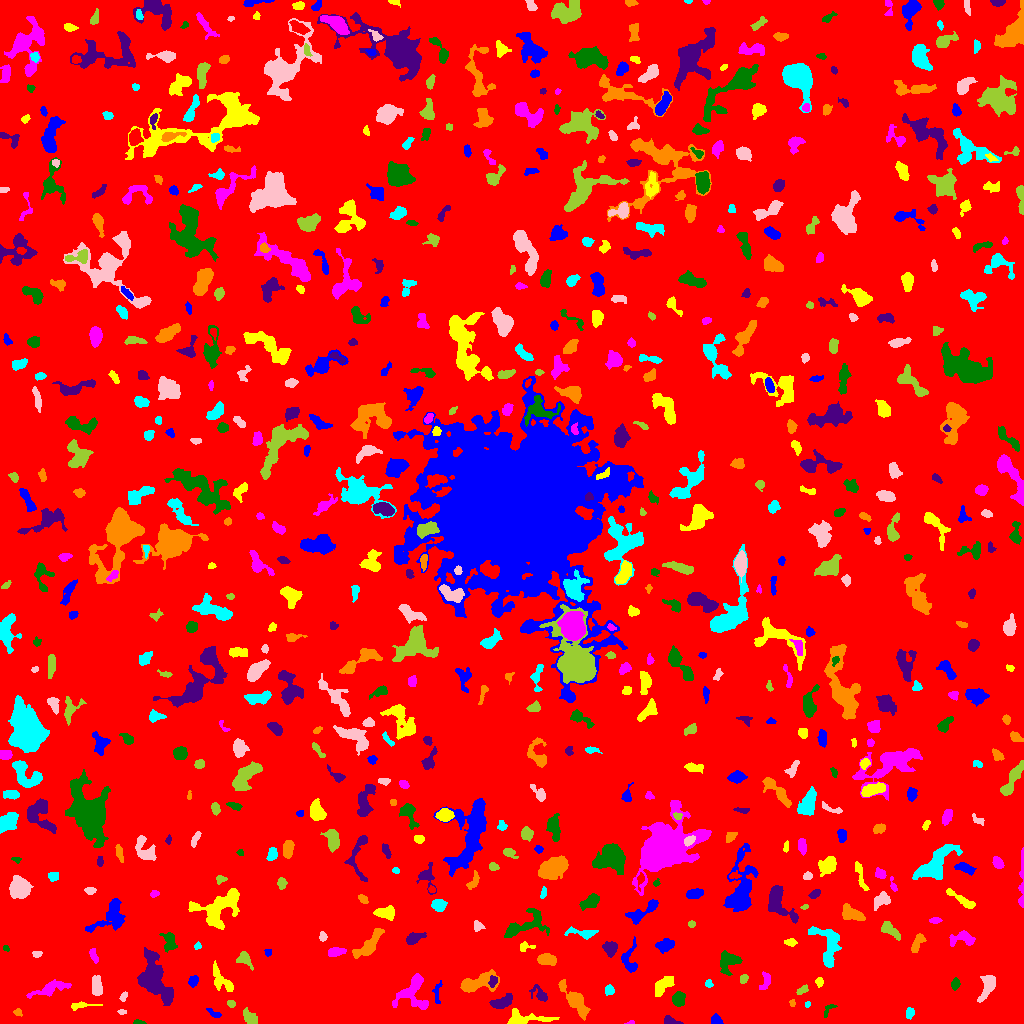

Data behind this chart, as committed beside it:
ID, X, Y, A, B, theta, total_flux, mu_max, mu_median, mu_mean, R_fwhm, R_e, R10, R90, x_start, x_end, y_start, y_end, area, greylevel
0, 507.3, 524.1, 296.5, 290.6, 0.7559, 1593938, 11.0, 1.0, 1.903, 87.12, 235.4, 89.12, 385.3, 0, 1023, 0, 1023, 837683, 1.903
1, 716.2, 2.754, 2.59, 2.095, -0.514, 353.0, 9.0, 3.0, 3.53, 3.29, 2.821, 1.128, 4.442, 711, 723, 0, 10, 100, 8.53
2, 520.7, 4.758, 10.52, 3.58, -0.005734, 712.0, 7.0, 1.0, 2.052, 4.787, 4.72, 1.784, 8.292, 507, 559, 0, 15, 347, 7.052
3, 630.6, 0.8876, 1.986, 0.9153, 0.1516, 89.0, 8.0, 3.0, 3.069, 1.871, 1.493, 0.5642, 2.523, 624, 634, 0, 3, 29, 8.069
4, 138.7, 0.9873, 2.763, 0.9241, -0.08116, 79.0, 4.0, 1.0, 1.612, 2.764, 1.871, 0.5642, 3.09, 133, 146, 0, 4, 49, 6.612
5, 669.3, 2.613, 4.04, 1.959, -0.2144, 424.0, 9.0, 3.0, 4.0, 3.478, 2.985, 1.128, 4.983, 664, 683, 0, 8, 106, 8.0
6, 17.58, 11.03, 1.999, 1.708, -0.6437, 224.0, 8.0, 4.0, 3.862, 3.09, 2.257, 0.7979, 3.7, 13, 22, 7, 15, 58, 7.862
7, 909.7, 10.55, 2.99, 1.956, 1.453, 203.0, 4.0, 2.0, 2.281, 4.72, 3.141, 1.262, 4.652, 906, 914, 4, 16, 89, 6.281
8, 121.1, 11.54, 1.801, 1.079, -0.04008, 37.0, 2.0, 1.0, 0.8409, 2.932, 1.693, 0.5642, 2.706, 117, 126, 9, 14, 44, 6.841
9, 250.5, 5.156, 4.496, 2.279, -0.8325, 392.0, 7.0, 2.0, 2.279, 3.7, 3.613, 1.382, 5.89, 243, 257, 0, 16, 172, 7.279
10, 194.4, 5.247, 2.675, 1.783, 1.495, 150.0, 4.0, 1.0, 1.63, 3.742, 2.585, 0.9772, 4.222, 191, 199, 0, 14, 92, 6.63
11, 214.3, 9.928, 4.075, 1.5, -0.5112, 195.0, 6.0, 2.0, 2.294, 3.192, 2.646, 0.9772, 4.297, 206, 221, 6, 15, 85, 7.294
12, 80.29, 18, 7.13, 1.638, 0.06746, 221.0, 3.0, 2.0, 1.74, 4.72, 3.656, 1.493, 5.698, 71, 102, 13, 22, 127, 6.74
13, 413.8, 31.28, 9.919, 7.523, 1.469, 1809, 9.0, 3.0, 3.388, 6.676, 6.979, 2.646, 11.42, 392, 428, 14, 50, 534, 7.388
14, 828.3, 13.65, 4.695, 1.865, 0.8693, 167.0, 4.0, 2.0, 2.062, 4.334, 2.932, 1.128, 4.478, 824, 837, 6, 19, 81, 6.062
15, 501.8, 20.92, 5.608, 2.544, 0.3995, 1187, 12.0, 5.0, 5.161, 5.47, 4.583, 1.784, 7.247, 489, 512, 15, 30, 230, 9.161
16, 792.6, 20.48, 1.715, 1.199, -1.279, 60.0, 3.0, 1.0, 1.429, 2.394, 1.693, 0.5642, 2.821, 789, 795, 17, 24, 42, 8.429
17, 807.4, 19.15, 1.415, 1.137, 0.8881, 39.0, 3.0, 1.0, 1.114, 1.954, 1.596, 0.5642, 2.585, 805, 810, 16, 22, 35, 8.114
18, 123.5, 27.1, 2.182, 1.384, 1.328, 94.0, 4.0, 1.0, 1.516, 2.985, 2.111, 0.7979, 3.478, 119, 127, 22, 32, 62, 7.516
19, 231.3, 19.52, 1.945, 1.746, -0.2796, 124.0, 4.0, 2.0, 2.102, 3.568, 2.394, 0.9772, 3.7, 227, 235, 16, 23, 59, 9.102
20, 337.1, 23.91, 2.968, 2.546, -0.6171, 380.0, 7.0, 2.0, 2.468, 3.785, 3.432, 1.262, 5.47, 330, 343, 17, 31, 154, 7.468
21, 437.2, 31.61, 6.782, 2.025, 1.451, 214.0, 4.0, 2.0, 1.894, 5.14, 3.7, 1.382, 5.323, 432, 442, 20, 43, 113, 5.894
22, 664, 38.8, 6.08, 2.614, 0.7547, 709.0, 6.0, 3.0, 2.737, 6.794, 4.787, 1.871, 7.334, 655, 674, 27, 47, 259, 7.737
23, 50.06, 34.78, 10.51, 2.745, 0.3018, 902.0, 7.0, 2.0, 2.717, 4.787, 5.557, 1.954, 8.956, 26, 71, 25, 44, 332, 6.717
24, 678.7, 23.9, 3.327, 2.6, -1.548, 822.0, 12.0, 4.0, 4.724, 4.583, 3.742, 1.493, 5.917, 672, 685, 17, 32, 174, 9.724
25, 540.2, 28.64, 4.675, 2.666, -0.6868, 312.0, 5.0, 1.0, 1.902, 3.909, 3.568, 1.382, 6.283, 529, 547, 22, 39, 164, 6.902
26, 575.4, 22.39, 9.795, 3.04, -0.9089, 1036, 8.0, 2.0, 2.339, 6.05, 5.726, 2.111, 9.458, 558, 590, 3, 44, 443, 7.339
27, 609.3, 33.8, 2.144, 1.979, 1.066, 261.0, 7.0, 2.0, 2.9, 3.141, 2.523, 0.9772, 4.184, 605, 614, 28, 39, 90, 8.9
28, 987.2, 36.83, 7.556, 3.035, 1.173, 1057, 8.0, 3.0, 3.67, 6.628, 5.323, 2.111, 8.368, 977, 995, 21, 48, 288, 7.67
29, 802.5, 33.44, 3.106, 1.677, 0.4997, 222.0, 6.0, 2.0, 2.643, 3.613, 2.764, 0.9772, 4.406, 796, 808, 29, 39, 84, 7.643
30, 257.9, 36.55, 2.994, 2.13, 0.1967, 262.0, 6.0, 2.0, 2.339, 3.949, 3.09, 1.128, 4.886, 252, 265, 32, 41, 112, 7.339
31, 193.6, 42.91, 2.597, 1.985, 1.302, 282.0, 6.0, 3.0, 2.765, 4.184, 2.877, 1.128, 4.442, 188, 198, 36, 48, 102, 7.765
32, 819.5, 41.46, 2.074, 1.793, -1.545, 186.0, 6.0, 3.0, 2.657, 3.385, 2.459, 0.9772, 3.868, 815, 823, 36, 46, 70, 7.657
33, 765.5, 44.2, 5.164, 2.107, 1.456, 112.0, 4.0, 1.0, 0.8235, 2.111, 3.038, 0.7979, 4.853, 759, 770, 34, 52, 136, 5.824
34, 955.3, 39.48, 2.444, 1.765, 1.23, 158.0, 4.0, 2.0, 1.699, 3.949, 2.646, 0.9772, 4.222, 951, 960, 33, 46, 93, 6.699
35, 492.7, 42.24, 2.743, 1.9, 1.315, 277.0, 6.0, 3.0, 3.148, 4.184, 2.932, 1.128, 4.514, 488, 497, 36, 48, 88, 12.15
36, 476.3, 39.85, 10.23, 4, 0.2699, 2569, 14.0, 5.0, 5.709, 6.699, 6.283, 2.459, 10.45, 460, 499, 31, 54, 450, 8.709
37, 708.7, 39.76, 2.039, 1.874, -0.9988, 150.0, 4.0, 2.5, 2.586, 4.068, 2.523, 0.9772, 3.827, 705, 713, 36, 44, 58, 7.586
38, 96.7, 35.88, 4.226, 2.235, -1.539, 770.0, 11.0, 3.0, 3.85, 4.37, 3.827, 1.493, 6.206, 92, 102, 28, 48, 200, 8.85
39, 743.7, 44.65, 2.504, 1.588, 1.285, 95.0, 3.0, 1.0, 1.319, 3.141, 2.585, 0.9772, 3.949, 740, 748, 40, 49, 72, 7.319
40, 883, 56.29, 9.41, 7.589, -1.113, 20436, 58.0, 6.0, 13.33, 9.219, 8.667, 3.432, 15.79, 852, 909, 38, 104, 1533, 17.33
41, 629.7, 64.12, 8.754, 4.085, 1.49, 338.0, 3.0, 1.0, 1.347, 5.836, 4.754, 1.871, 7.399, 621, 637, 51, 87, 251, 6.347
42, 221.6, 43.66, 8.696, 3.279, -0.9217, 861.0, 8.0, 3.0, 2.99, 5.528, 5.293, 1.954, 8.368, 213, 233, 32, 63, 288, 6.99
43, 93.95, 67.39, 3.782, 1.706, -1.245, 236.0, 6.0, 2.0, 2.384, 3.568, 3.09, 1.128, 4.853, 89, 98, 60, 75, 99, 7.384
44, 728.8, 62.52, 5.92, 5.047, 1.155, 605.0, 5.0, 2.0, 1.921, 5.67, 5.47, 2.111, 8.921, 720, 742, 48, 73, 315, 6.921
45, 610.3, 75.7, 3.201, 3.176, -0.7312, 1204, 18.0, 6.0, 6.615, 4.146, 3.868, 1.493, 6.457, 602, 617, 66, 82, 182, 10.62
46, 546.5, 63.98, 4.051, 2.382, -0.08452, 678.0, 9.0, 3.0, 3.373, 4.478, 3.949, 1.493, 6.308, 537, 556, 58, 70, 201, 8.373
47, 827.8, 76.18, 12.05, 5.896, -1.378, 1295, 8.0, 2.0, 2.35, 5.614, 6.933, 2.394, 11.27, 808, 841, 56, 97, 551, 7.35
48, 36.94, 69.36, 2.426, 1.538, 0.07269, 171.0, 5.0, 3.0, 2.803, 3.385, 2.459, 0.9772, 3.656, 32, 42, 66, 72, 61, 7.803
49, 244.1, 64.44, 4.379, 2.913, -0.8302, 353.0, 5.0, 2.0, 2.139, 4.26, 3.949, 1.493, 6.308, 236, 253, 53, 72, 165, 7.139
50, 487.3, 70.2, 3.627, 2.015, 1.398, 307.0, 5.0, 2.0, 2.308, 4.37, 3.432, 1.382, 5.293, 482, 492, 62, 79, 133, 7.308
51, 268.0, 71.24, 1.789, 1.618, 0.6281, 72.0, 3.0, 1.5, 1.44, 2.821, 2.185, 0.7979, 3.338, 264, 271, 67, 74, 50, 6.44
52, 525.2, 76.96, 4.159, 2.187, -0.0007777, 159.0, 4.0, 2.0, 1.656, 4.029, 3.038, 0.9772, 4.787, 520, 535, 72, 82, 96, 7.656
53, 334.5, 71.47, 3.633, 1.959, 0.1767, 364.0, 8.0, 2.0, 2.476, 3.7, 3.241, 1.262, 5.262, 328, 346, 67, 76, 147, 7.476
54, 5.7, 75.18, 1.823, 1.304, -0.684, 60.0, 3.0, 2.0, 1.579, 2.585, 1.954, 0.5642, 2.985, 3, 9, 72, 78, 38, 6.579
55, 154.7, 45.03, 13.83, 6.257, -1.206, 5044, 12.0, 5.0, 5.222, 11.47, 10.14, 3.868, 15.56, 137, 173, 18, 76, 966, 8.222
56, 917.6, 81.05, 5.484, 2.039, 1.062, 302.0, 5.0, 2.0, 1.819, 4.068, 3.785, 1.382, 5.863, 911, 926, 71, 90, 166, 6.819
57, 197.1, 77.09, 1.825, 1.542, 0.9598, 118.0, 5.0, 2.0, 2.458, 2.646, 2.034, 0.7979, 3.192, 194, 201, 74, 82, 48, 7.458
58, 322.7, 86.86, 2.238, 1.93, -1.441, 219.0, 6.0, 3.0, 3.174, 3.7, 2.646, 0.9772, 4.146, 319, 327, 82, 92, 69, 7.174
59, 889.6, 93.9, 5.83, 2.354, -0.6908, 454.0, 6.0, 2.0, 2.225, 4.652, 4.222, 1.596, 6.91, 881, 900, 83, 102, 204, 9.225
... 674 more rows
